The GitHub repository Shabinaja/roboflow-sugarcane-diseases contains a labelled image folder "CNN classification of sugracane diseases" with 5 categories: healthy, red rot, ring spot, rust, smut. Examples follow, each with its label.

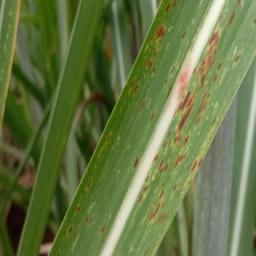
Label: rust

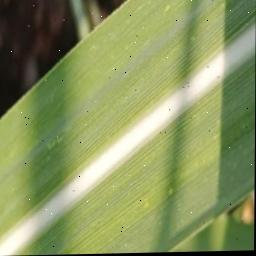
Label: healthy

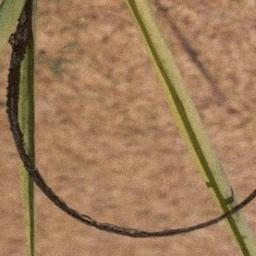
Label: smut

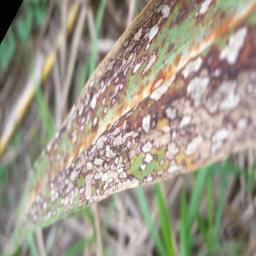
Label: ring spot

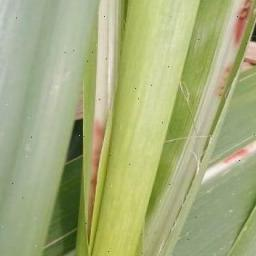
Label: red rot

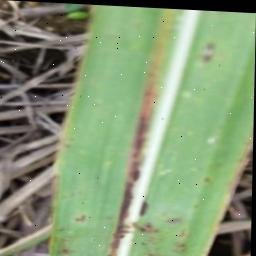
Label: rust
